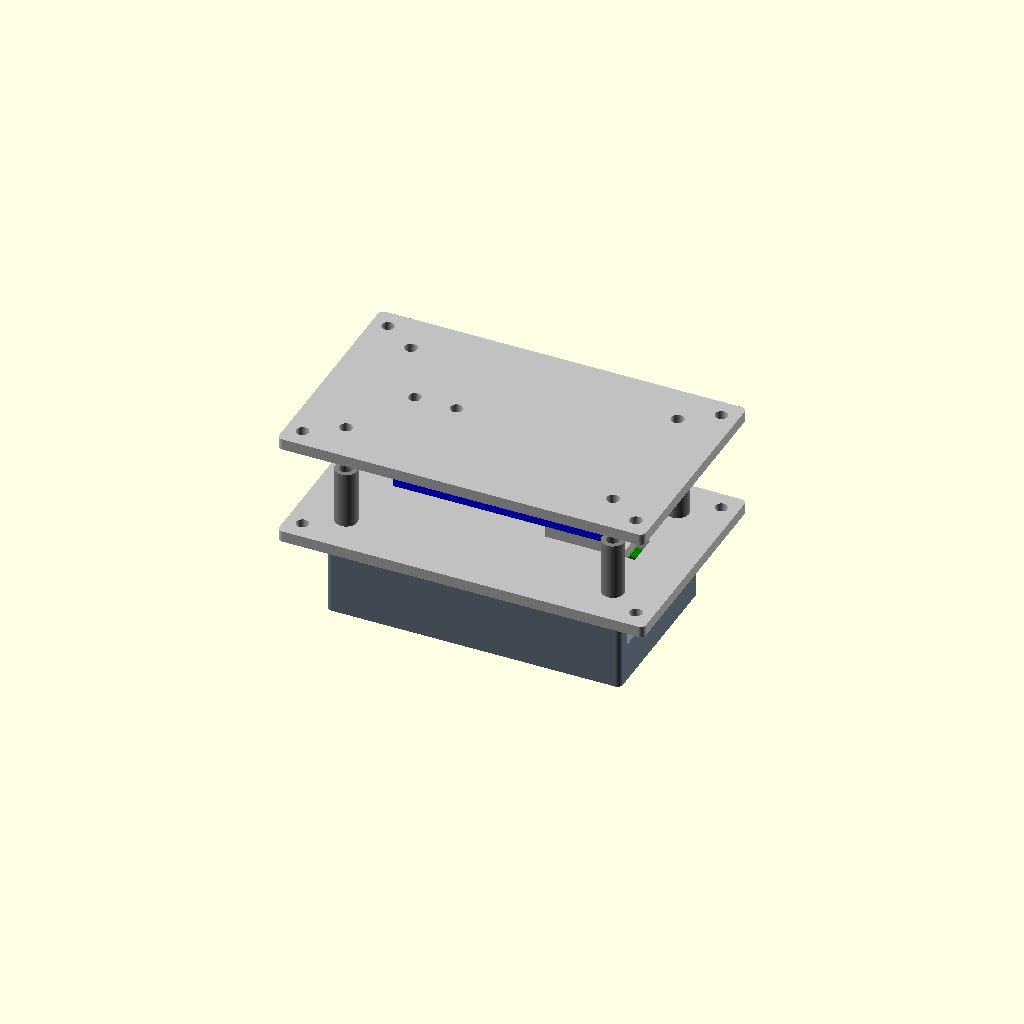
Cell 1: the model at its default parameters.
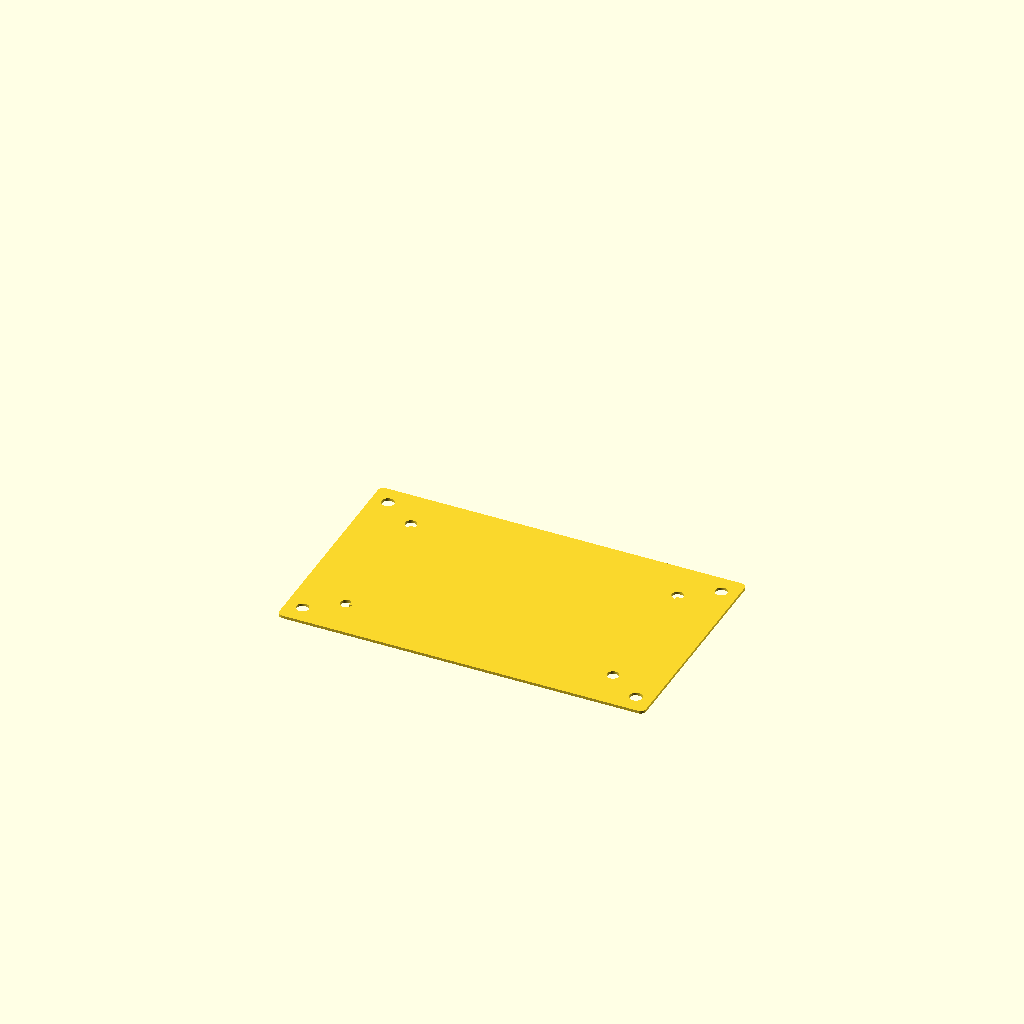
Cell 2: the same model with flat = true.
All cells are drawn from one camera (rotation 55°, 0°, 25°, orthographic, colour scheme Cornfield), so only the parameter changes between them.
Source of the model, hardware/2.1-interchangeable-grips/rev2/assembly.scad:
// WBS 2.1-R2: dimensioned bench prototype. Metal parts are not printable substitutes.
include <parameters.scad>
part="assembly";
flat=false;
$fn=40;
module box_at(p,s) { translate(p) cube(s); }
module zhole(x,y,d,z,h) { translate([x,y,z]) cylinder(d=d,h=h); }
module guides(d,z,h) { for(x=guide_x,y=guide_y) zhole(x,y,d,z,h); }
module rounded_rect(l,w,h,r=2) {
    linear_extrude(h) hull() for(x=[-l/2+r,l/2-r],y=[-w/2+r,w/2-r]) translate([x,y]) circle(r=r);
}
module plate(top=false) {
    z=top?top_z:base_z;
    difference() {
        translate([0,0,z]) rounded_rect(base_size[0],base_size[1],base_size[2]);
        guides(top?guide_clear:4.2,z-1,6);
        for(x=top?active_x:fixed_x) zhole(x,0,top?4.5:5.5,z-1,6);
        // Shape attachment pattern, separate from the sensor fasteners and guides.
        for(x=[-60,60],y=[-33,33]) zhole(x,y,4.5,z-1,6);
        if(!top) translate([42,-6,z-1]) cube([5,12,6]); // isolated wire exit
    }
}
module spacer(active=false) {
    p=active?active_min:fixed_min; s=active?active_size:fixed_size;
    difference() {
        box_at(p,s);
        for(x=active?active_x:fixed_x) zhole(x,0,active?4.5:5.5,p[2]-1,6);
    }
}
module tray() {
    difference() {
        rounded_rect(106,60,30);
        translate([0,0,3]) rounded_rect(100,54,29,1);
        // Both ends are service openings, verify plug and strain-relief fit.
        translate([-56,-25,14]) cube([12,24,15]);
        translate([44,-25,14]) cube([12,24,15]);
        guides(7,-1,33);
    }
    // Deck supports do not touch the battery body.
    for(x=[-48,48],y=[-20,20]) translate([x,y,3]) cube([2,4,11],center=false);
}
module deck() {
    difference() {
        translate([0,0,14]) rounded_rect(98,52,1.5,1);
        for(x=[-40,-20,0,20,40],y=[-22,22]) translate([x-4,y-1,13]) cube([8,2,4]);
        guides(7,12,5);
    }
}
module stop_sleeve() {
    difference() {
        cylinder(d=8,h=top_z-(base_z+4)-stop_gap);
        translate([0,0,-1]) cylinder(d=4.6,h=30);
    }
}
module outer(shape) {
    translate([0,0,30]) {
        if(shape=="sphere") sphere(d=sphere_d);
        if(shape=="cylinder") rotate([0,90,0]) cylinder(d=cylinder_d,h=cylinder_l,center=true);
        if(shape=="pencil") rotate([0,90,0]) cylinder(d=pencil_d,h=pencil_l,center=true,$fn=6);
    }
}
module shell(shape,top=false) {
    difference() {
        intersection() {
            outer(shape);
            translate([-100,-100,top?44.6:-100]) cube([200,200,top?120:144]);
        }
        // Independent upper/lower shell: no shell contact across the sensing travel.
        translate([0,0,-2]) rounded_rect(134,82,60.7,2);
        for(x=[-60,60],y=[-33,33]) zhole(x,y,4.5,-100,240);
        // USB/service openings with generous cable clearance.
        for(x=[-110,45]) translate([x,-27,12]) cube([65,28,19]);
    }
    // Attachment lands meet only their own metal plate; through-bolts clamp each shell separately.
    for(x=[-60,60],y=[-33,33]) difference() {
        translate([x,y,top?58.7:-5]) cylinder(d=12,h=top?7.3:35);
        zhole(x,y,4.5,top?57:-6,top?12:38);
    }
}
module cell_mock() {
    difference() {
        box_at(cell_min,cell_size);
        for(x=active_x) zhole(x,0,4,37,15);
        for(x=fixed_x) zhole(x,0,5,37,15);
        // Visual sensing section only: purchase the real sensor, never fabricate this mock.
        translate([0,-7,44.35]) rotate([-90,0,0]) cylinder(d=8,h=14);
    }
}
module chosen() {
    if(part=="tray") tray();
    else if(part=="deck") deck();
    else if(part=="base_plate") plate(false);
    else if(part=="top_plate") plate(true);
    else if(part=="fixed_spacer") spacer(false);
    else if(part=="active_spacer") spacer(true);
    else if(part=="stop_sleeve") stop_sleeve();
    else if(part=="sphere_bottom") shell("sphere",false);
    else if(part=="sphere_top") shell("sphere",true);
    else if(part=="cylinder_bottom") shell("cylinder",false);
    else if(part=="cylinder_top") shell("cylinder",true);
    else if(part=="pencil_bottom") shell("pencil",false);
    else if(part=="pencil_top") shell("pencil",true);
    else if(part=="assembly") {
        color("slategray") tray(); color("gray") deck();
        for(i=[0:len(component_boxes)-1]) color(i==0?"gold":i==1?"teal":"green") box_at(component_boxes[i][0],component_boxes[i][1]);
        color("silver") plate(false); color("silver") spacer(false);
        color("blue") cell_mock(); color("silver") spacer(true);
        translate([0,0,12]) color("silver") plate(true);
        for(x=guide_x,y=guide_y) color("gray") translate([x,y,34]) stop_sleeve();
    } else assert(false,"Unknown part");
}
if(flat) projection(cut=false) chosen(); else chosen();
Parameter table extracted from the source (name, type, default, range or options):
part: string, default "assembly"
flat: bool, default false
